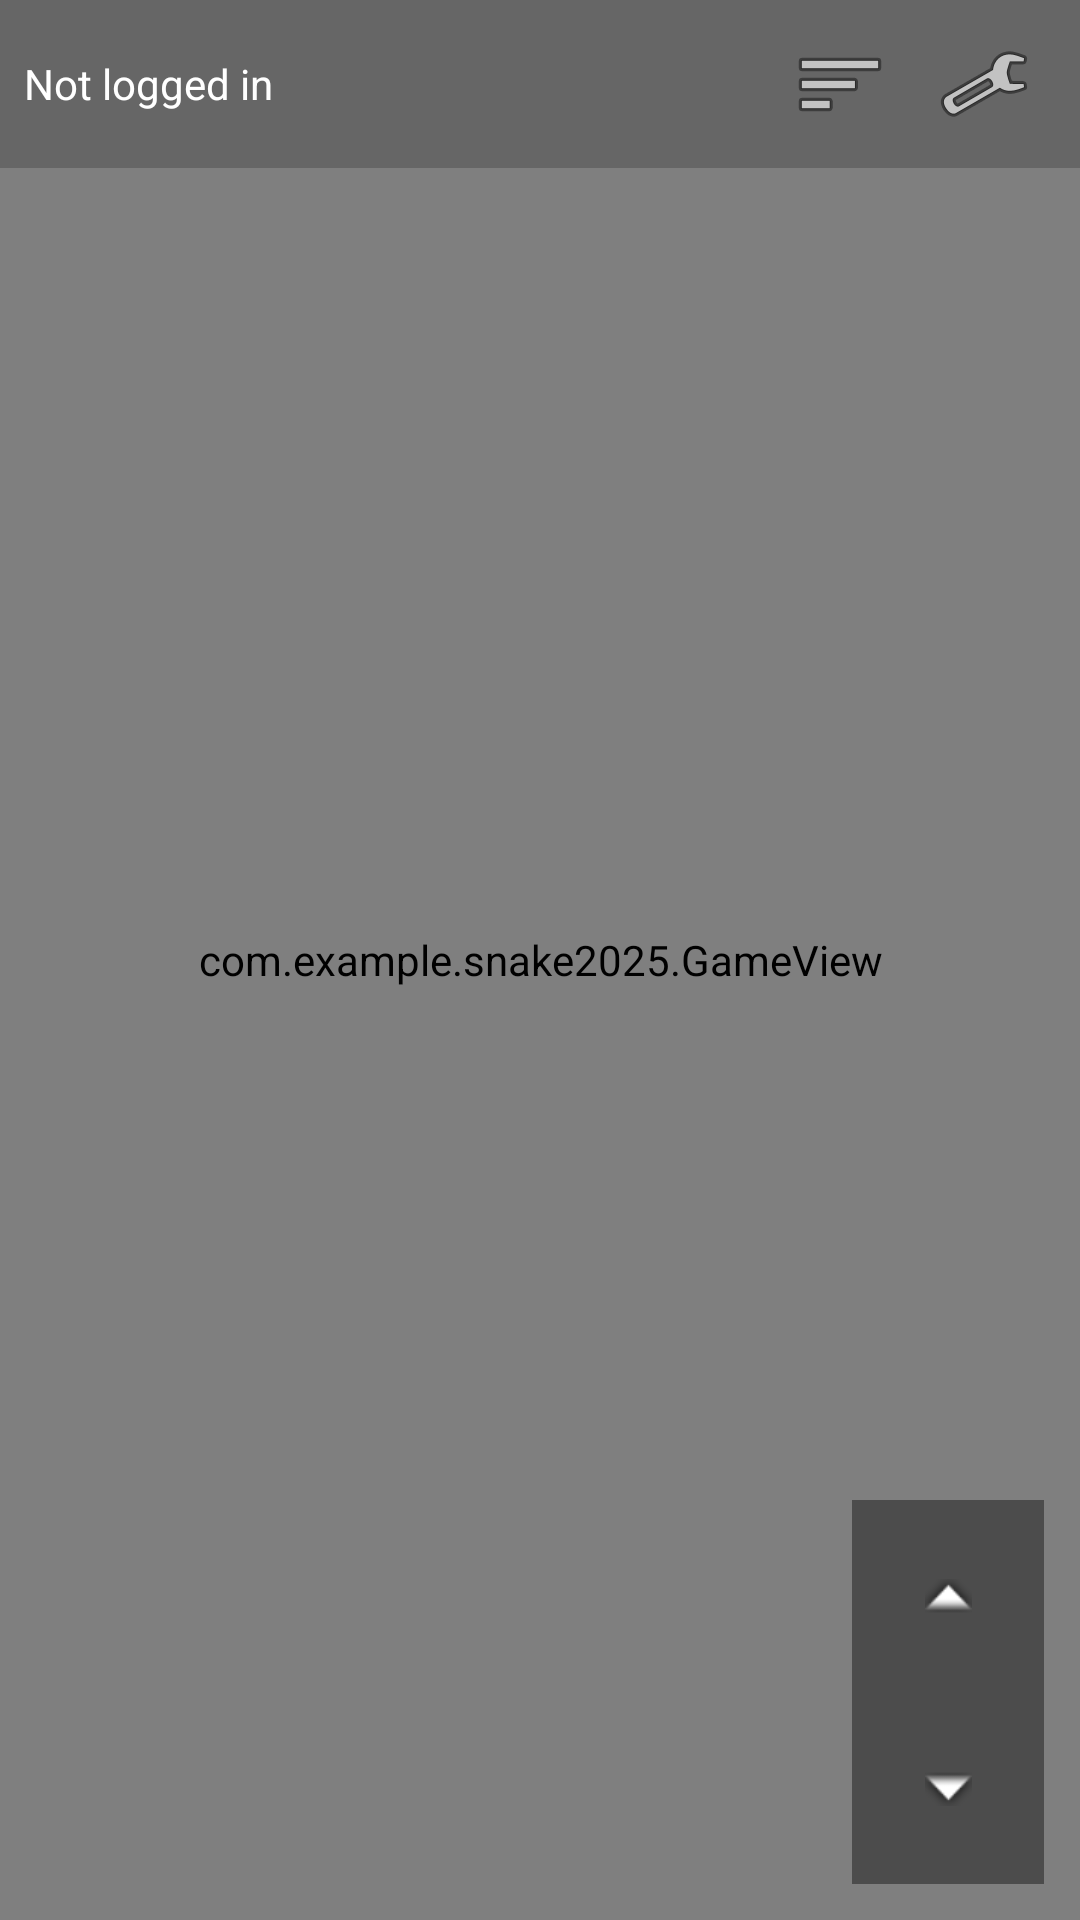

Produce the Android XML layout that renders to this screen, including the resource entries it uses.
<!-- AndroidManifest.xml: application theme Theme.Snake2025 -->
<!-- res/layout/activity_main.xml -->
<?xml version="1.0" encoding="utf-8"?>
<FrameLayout xmlns:android="http://schemas.android.com/apk/res/android"
    android:layout_width="match_parent" android:layout_height="match_parent">

    <com.example.snake2025.GameView
        android:id="@+id/gameView"
        android:layout_width="match_parent"
        android:layout_height="match_parent" />

    
    <LinearLayout
        android:layout_width="match_parent"
        android:layout_height="56dp"
        android:orientation="horizontal"
        android:padding="8dp"
        android:gravity="center_vertical"
        android:background="#33000000">

        <TextView
            android:id="@+id/tvUser"
            android:layout_width="0dp"
            android:layout_weight="1"
            android:layout_height="wrap_content"
            android:text="Not logged in"
            android:textColor="#FFF"/>

        <ImageButton
            android:id="@+id/btnLeaderboard"
            android:layout_width="48dp"
            android:layout_height="48dp"
            android:src="@android:drawable/ic_menu_sort_by_size"
            android:background="@null"/>

        <ImageButton
            android:id="@+id/btnLogin"
            android:layout_width="48dp"
            android:layout_height="48dp"
            android:src="@android:drawable/ic_menu_manage"
            android:background="@null"/>
    </LinearLayout>

    
    <LinearLayout
        android:orientation="vertical"
        android:layout_width="wrap_content"
        android:layout_height="wrap_content"
        android:gravity="center"
        android:layout_gravity="bottom|end"
        android:padding="12dp">

        <ImageButton
            android:id="@+id/btnUp"
            android:layout_width="64dp"
            android:layout_height="64dp"
            android:src="@android:drawable/arrow_up_float"
            android:background="#66000000"/>

        <LinearLayout android:orientation="horizontal">
            <ImageButton
                android:id="@+id/btnLeft"
                android:layout_width="64dp"
                android:layout_height="64dp"
                android:src="@android:drawable/arrow_left_float"
                android:background="#66000000"/>

            <View android:layout_width="16dp"
                android:layout_height="64dp"/>

            <ImageButton
                android:id="@+id/btnRight"
                android:layout_width="64dp"
                android:layout_height="64dp"
                android:src="@android:drawable/arrow_right_float"
                android:background="#66000000"/>
        </LinearLayout>

        <ImageButton
            android:id="@+id/btnDown"
            android:layout_width="64dp"
            android:layout_height="64dp"
            android:src="@android:drawable/arrow_down_float"
            android:background="#66000000"/>
    </LinearLayout>

</FrameLayout>
<!-- resources referenced by this layout -->
<resources>
  <style name="Theme.Snake2025" parent="Base.Theme.Snake2025" />
  <style name="Base.Theme.Snake2025" parent="Theme.Material3.DayNight.NoActionBar">
          
          
      </style>
</resources>
